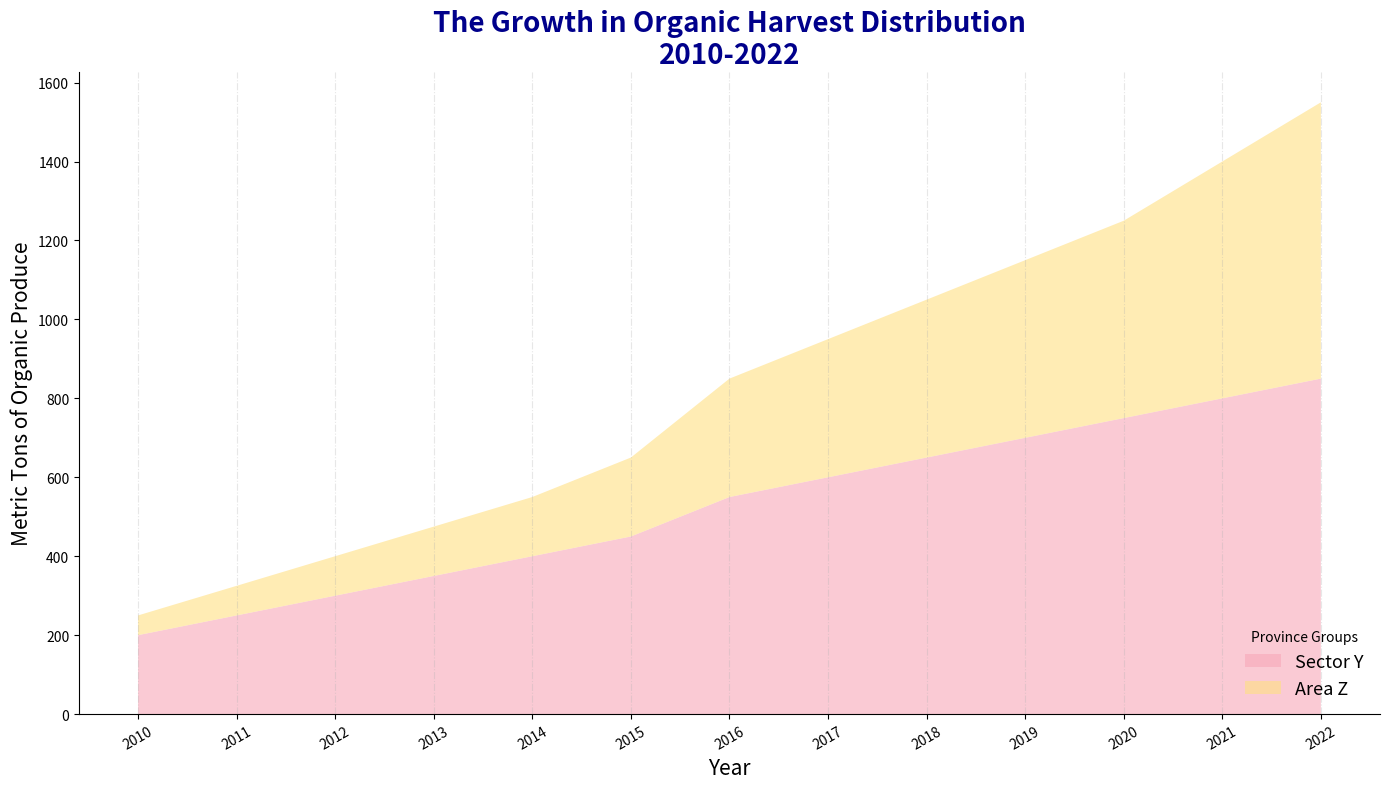

The script that saved this image:
import matplotlib.pyplot as plt
import numpy as np

years = np.arange(2010, 2023)

region_a_produce = [200, 250, 300, 350, 400, 450, 550, 600, 650, 700, 750, 800, 850]
region_c_produce = [50, 75, 100, 125, 150, 200, 300, 350, 400, 450, 500, 600, 700]

fig, ax = plt.subplots(figsize=(14, 8))

ax.stackplot(years, region_a_produce, region_c_produce, 
             labels=['Sector Y', 'Area Z'], 
             colors=['#f7a8b8', '#ffe082'], alpha=0.6)

ax.set_title('The Growth in Organic Harvest Distribution\n2010-2022', fontsize=20, fontweight='bold', color='darkblue')
ax.set_xlabel('Year', fontsize=15, fontstyle='italic')
ax.set_ylabel('Metric Tons of Organic Produce', fontsize=15, fontstyle='italic')

ax.set_xticks(years)
ax.yaxis.grid(False)
ax.xaxis.grid(True, linestyle='-.', alpha=0.3)
ax.legend(loc='lower right', title='Province Groups', fontsize=13, frameon=False)
ax.tick_params(axis='x', labelrotation=30)
ax.spines['top'].set_visible(False)
ax.spines['right'].set_visible(False)

plt.tight_layout()
plt.show()
